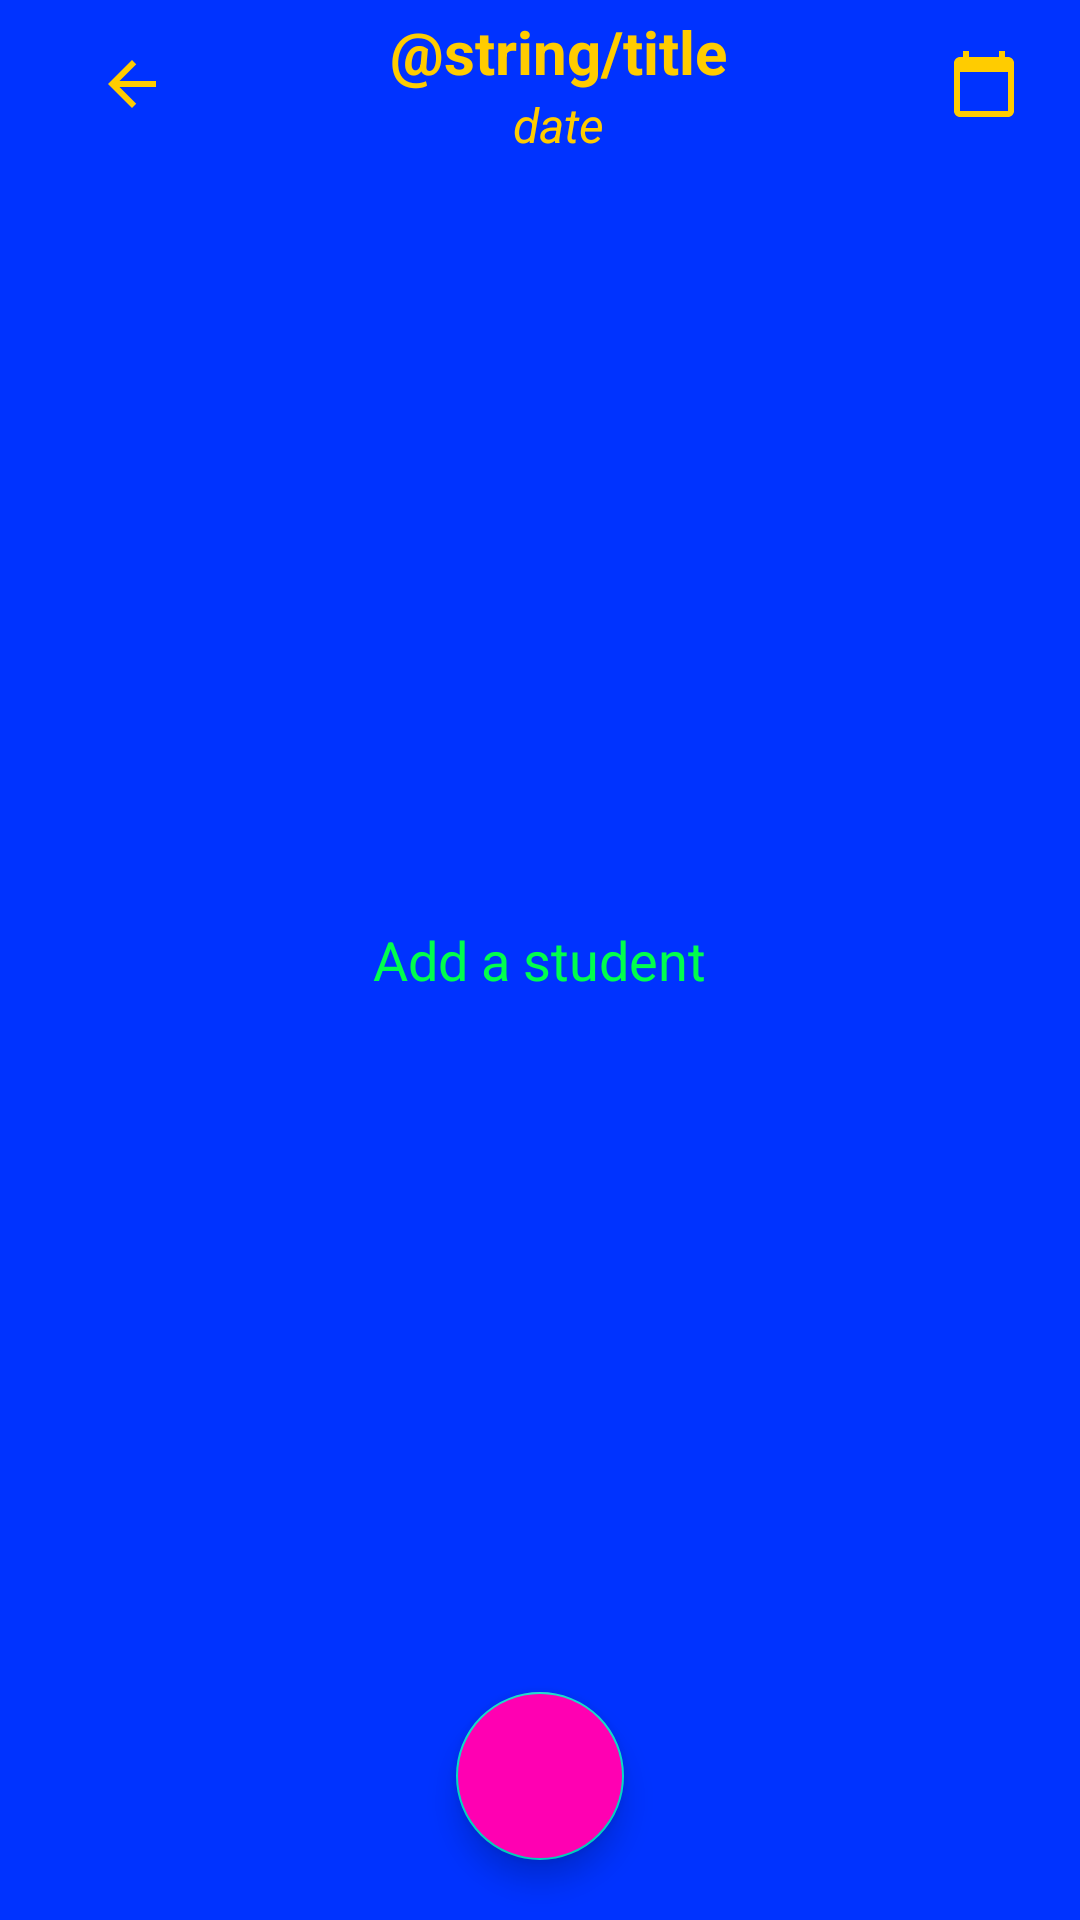

Layout XML and referenced resources for this Android screen:
<!-- AndroidManifest.xml: application theme Theme.Here -->
<!-- res/layout/activity_attendance.xml -->
<?xml version="1.0" encoding="utf-8"?>
<RelativeLayout xmlns:android="http://schemas.android.com/apk/res/android"
    xmlns:app="http://schemas.android.com/apk/res-auto"
    xmlns:tools="http://schemas.android.com/tools"
    android:layout_width="match_parent"
    android:layout_height="match_parent"
    tools:context=".StudentActivity"
    android:background="@color/blue">

    <include
        android:id="@+id/toolbar_attendance"
        layout="@layout/toolbar" />

    <com.google.android.material.floatingactionbutton.FloatingActionButton
        android:id="@+id/btn_add_student"
        android:layout_width="wrap_content"
        android:layout_height="wrap_content"
        android:layout_margin="20dp"
        android:layout_alignParentBottom="true"
        android:layout_centerHorizontal="true"
        android:src="@drawable/ic_add"
        android:backgroundTint="@color/magenta"/>

    <androidx.recyclerview.widget.RecyclerView
        android:id="@+id/rv_student_list"
        android:layout_below="@+id/toolbar_student"
        android:layout_width="match_parent"
        android:layout_height="match_parent">

    </androidx.recyclerview.widget.RecyclerView>

    <TextView
        android:id="@+id/tv_add_student_text"
        android:layout_width="wrap_content"
        android:layout_height="wrap_content"
        android:text="@string/instruction_student"
        android:textSize="18sp"
        android:textColor="@color/bright_yellow_green"
        android:layout_centerInParent="true"
        android:visibility="visible"/>


</RelativeLayout>
<!-- res/layout/toolbar.xml (included above) -->
<?xml version="1.0" encoding="utf-8"?>
<androidx.appcompat.widget.Toolbar
    xmlns:android="http://schemas.android.com/apk/res/android"
    android:layout_width="match_parent"
    android:layout_height="wrap_content">

    <Toolbar
        android:id="@+id/toolbar"
        android:layout_width="match_parent"
        android:layout_height="wrap_content"
        android:background="@color/blue">
        <RelativeLayout
            android:layout_width="match_parent"
            android:layout_height="wrap_content"
            android:layout_marginRight="20dp">
            <ImageButton
                android:id="@+id/btn_back"
                android:layout_width="wrap_content"
                android:layout_height="wrap_content"
                android:layout_centerVertical="true"
                android:background="@android:color/transparent"
                android:src="@drawable/ic_arrow_back" />

            <LinearLayout
                android:layout_width="match_parent"
                android:layout_height="wrap_content"
                android:layout_centerVertical="true"
                android:layout_marginRight="40dp"
                android:layout_marginLeft="40dp"
                android:orientation="vertical">
                <TextView
                    android:id="@+id/toolbar_title"
                    android:layout_width="match_parent"
                    android:layout_height="wrap_content"
                    android:gravity="center_horizontal"
                    android:text="@string/title"
                    android:textSize="20sp"
                    android:textColor="@color/gold"
                    android:textStyle="bold" />

                <TextView
                    android:id="@+id/toolbar_date"
                    android:layout_width="match_parent"
                    android:layout_height="wrap_content"
                    android:gravity="center_horizontal"
                    android:textAlignment="center"
                    android:text="date"
                    android:textSize="16sp"
                    android:textColor="@color/gold"
                    android:textStyle="italic" />

            </LinearLayout>

            <ImageButton
                android:id="@+id/btn_calendar"
                android:layout_width="wrap_content"
                android:layout_height="wrap_content"
                android:background="@android:color/transparent"
                android:src="@drawable/ic_baseline_calendar"
                android:layout_alignParentRight="true"
                android:layout_centerVertical="true" />
        </RelativeLayout>
    </Toolbar>

</androidx.appcompat.widget.Toolbar>
<!-- resources referenced by this layout -->
<resources>
  <color name="blue">#0033ff</color>
  <color name="bright_yellow_green">#00ff4d</color>
  <color name="gold">#ffcc00</color>
  <color name="magenta">#ff00b2</color>
  <!-- drawable ic_arrow_back (drawable) -->
  <vector android:autoMirrored="true" android:height="24dp"
      android:tint="@color/gold" android:viewportHeight="24"
      android:viewportWidth="24" android:width="24dp" xmlns:android="http://schemas.android.com/apk/res/android">
      <path android:fillColor="@android:color/white" android:pathData="M20,11H7.83l5.59,-5.59L12,4l-8,8 8,8 1.41,-1.41L7.83,13H20v-2z"/>
  </vector>
  <!-- drawable ic_baseline_calendar (drawable) -->
  <vector xmlns:android="http://schemas.android.com/apk/res/android"
      android:width="24dp"
      android:height="24dp"
      android:viewportWidth="24"
      android:viewportHeight="24"
      android:tint="@color/gold">
    <path
        android:fillColor="@android:color/white"
        android:pathData="M20,3h-1L19,1h-2v2L7,3L7,1L5,1v2L4,3c-1.1,0 -2,0.9 -2,2v16c0,1.1 0.9,2 2,2h16c1.1,0 2,-0.9 2,-2L22,5c0,-1.1 -0.9,-2 -2,-2zM20,21L4,21L4,8h16v13z"/>
  </vector>
  <string name="instruction_student">Add a student</string>
  <style name="Theme.Here" parent="Theme.MaterialComponents.DayNight.NoActionBar">
          
          <item name="colorPrimary">@color/purple_500</item>
          <item name="colorPrimaryVariant">@color/purple_700</item>
          <item name="colorOnPrimary">@color/white</item>
          
          <item name="colorSecondary">@color/teal_200</item>
          <item name="colorSecondaryVariant">@color/teal_700</item>
          <item name="colorOnSecondary">@color/black</item>
          
          <item name="android:statusBarColor" tools:targetApi="l">?attr/colorPrimaryVariant</item>
          
      </style>
  <color name="purple_500">#FF6200EE</color>
  <color name="purple_700">#FF3700B3</color>
  <color name="white">#FFFFFFFF</color>
  <color name="teal_200">#FF03DAC5</color>
  <color name="teal_700">#FF018786</color>
  <color name="black">#FF000000</color>
</resources>
